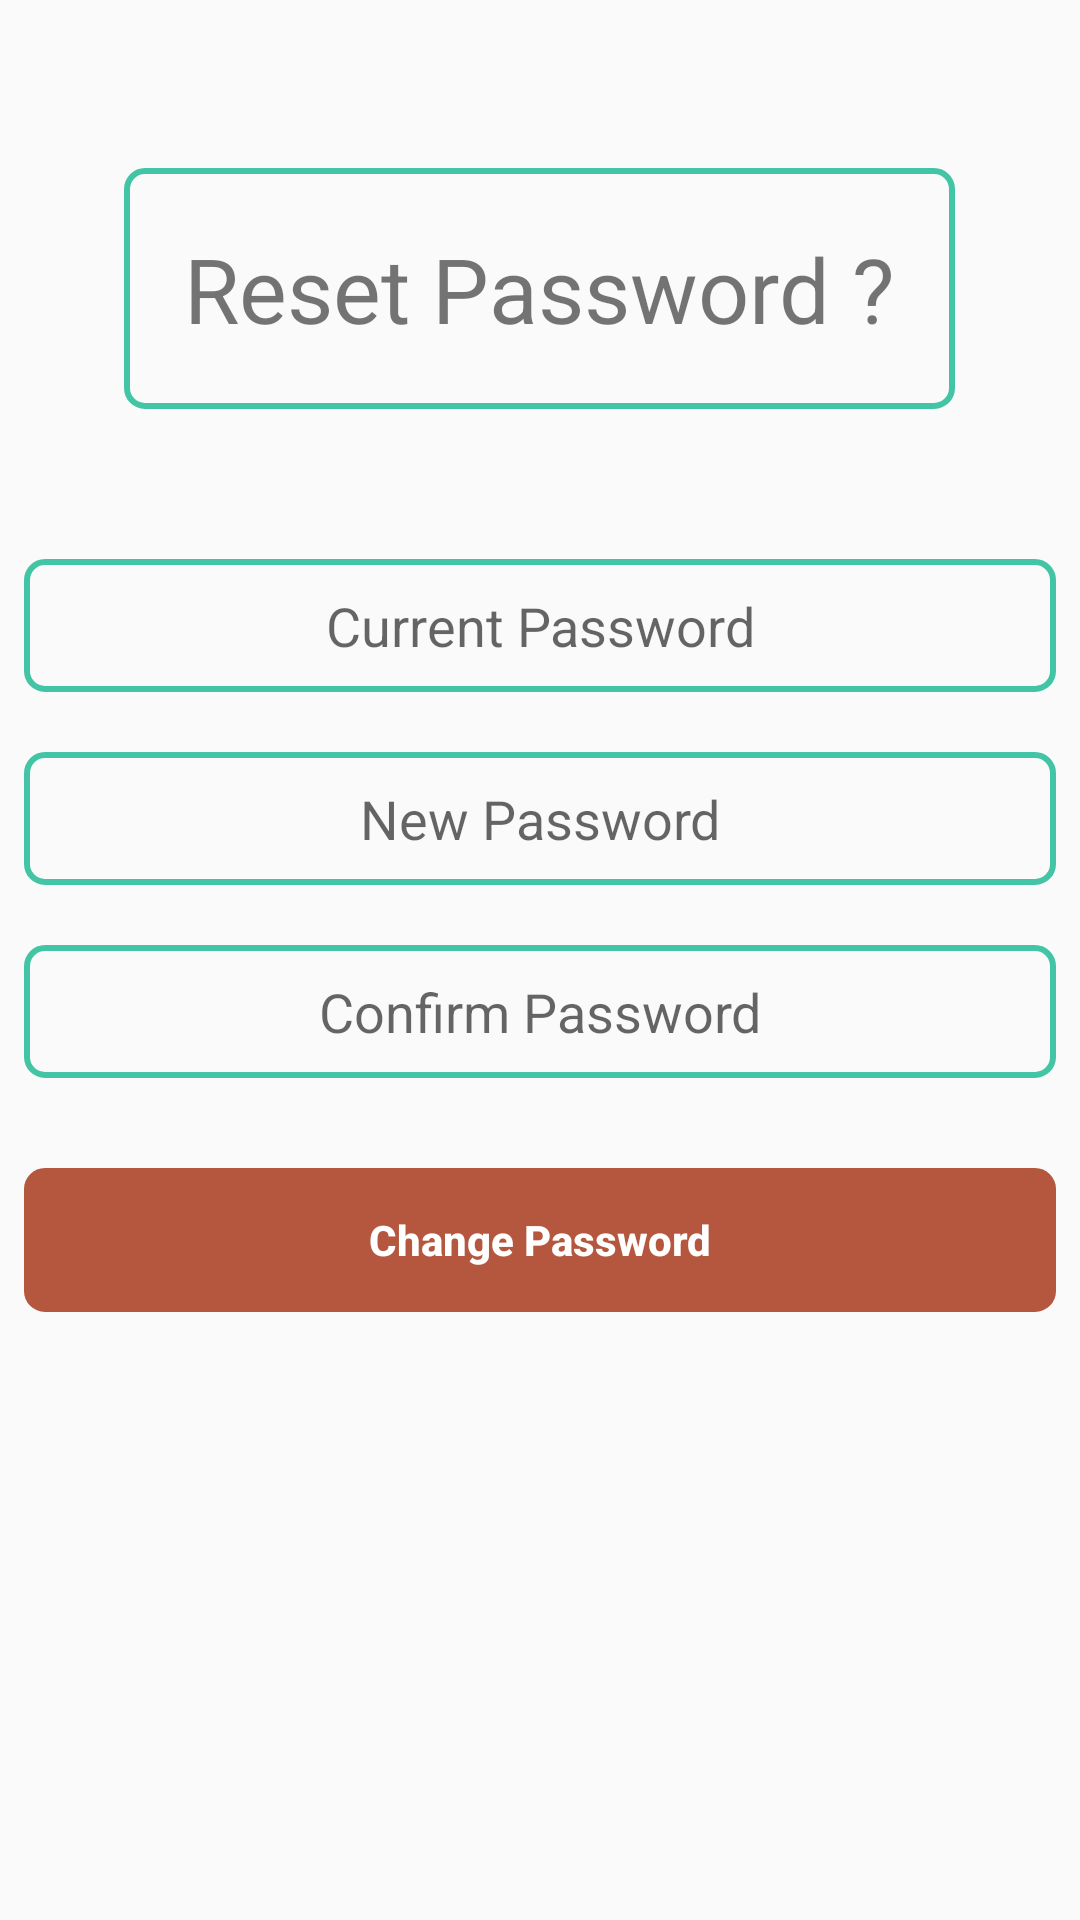

Layout XML and referenced resources for this Android screen:
<!-- AndroidManifest.xml: application theme AppTheme -->
<!-- res/layout/activity_change_password.xml -->
<?xml version="1.0" encoding="utf-8"?>
<ScrollView xmlns:android="http://schemas.android.com/apk/res/android"
    xmlns:app="http://schemas.android.com/apk/res-auto"
    xmlns:tools="http://schemas.android.com/tools"
    android:layout_width="match_parent"
    android:layout_height="match_parent"
    tools:context=".authenticate.ChangePasswordActivity">

    <LinearLayout
        android:layout_width="match_parent"
        android:layout_height="match_parent"
        android:orientation="vertical">

        <ProgressBar
            android:id="@+id/progress_bar"
            style="?android:attr/progressBarStyleHorizontal"
            android:layout_width="match_parent"
            android:layout_height="wrap_content"
            android:layout_marginTop="20dp"
            android:indeterminate="true"
            android:visibility="invisible"
            app:layout_constraintEnd_toEndOf="parent"
            app:layout_constraintStart_toStartOf="parent"
            app:layout_constraintTop_toTopOf="parent" />

        <TextView
            android:layout_width="wrap_content"
            android:layout_height="wrap_content"
            android:layout_gravity="center"
            android:layout_marginTop="20dp"
            android:background="@drawable/border"
            android:padding="20dp"
            android:text="Reset Password ?"
            android:textSize="30sp" />

        <EditText
            android:id="@+id/et_current_password"
            android:layout_width="match_parent"
            android:layout_height="wrap_content"
            android:layout_gravity="center"
            android:layout_marginEnd="8dp"
            android:layout_marginStart="8dp"
            android:layout_marginTop="50dp"
            android:background="@drawable/border"
            android:gravity="center"
            android:hint="Current Password"
            android:inputType="textPassword"
            android:padding="10dp" />

        <EditText
            android:id="@+id/et_new_password"
            android:layout_width="match_parent"
            android:layout_height="wrap_content"
            android:layout_gravity="center"
            android:layout_marginEnd="8dp"
            android:layout_marginStart="8dp"
            android:layout_marginTop="20dp"
            android:background="@drawable/border"
            android:gravity="center"
            android:hint="New Password"
            android:inputType="textPassword"
            android:padding="10dp" />

        <EditText
            android:id="@+id/et_confirm_password"
            android:layout_width="match_parent"
            android:layout_height="wrap_content"
            android:layout_gravity="center"
            android:layout_marginEnd="8dp"
            android:layout_marginStart="8dp"
            android:layout_marginTop="20dp"
            android:background="@drawable/border"
            android:gravity="center"
            android:hint="Confirm Password"
            android:inputType="textPassword"
            android:padding="10dp" />

        <Button
            android:id="@+id/btn_change"
            android:layout_width="match_parent"
            android:layout_height="wrap_content"
            android:layout_marginEnd="8dp"
            android:layout_marginStart="8dp"
            android:layout_marginTop="30dp"
            android:background="@drawable/border"
            android:backgroundTint="@color/colorPrimary"
            android:text="Change Password"
            android:textAllCaps="false"
            android:textColor="#fff"
            android:textStyle="bold" />
    </LinearLayout>
</ScrollView>
<!-- resources referenced by this layout -->
<resources>
  <color name="colorPrimary">#b5573f</color>
  <!-- drawable border (drawable) -->
  <?xml version="1.0" encoding="utf-8"?>
  <shape xmlns:android="http://schemas.android.com/apk/res/android">
  
      <stroke android:color="@color/fui_bgPhone" android:width="2dp"></stroke>
      <corners android:radius="6dp"></corners>
  
  </shape>
  <style name="AppTheme" parent="Theme.AppCompat.Light.DarkActionBar">
          
          <item name="colorPrimary">@color/colorPrimary</item>
          <item name="colorPrimaryDark">@color/colorPrimaryDark</item>
          <item name="colorAccent">@color/colorAccent</item>
          <item name="cardViewStyle">@style/CardView</item> //use this into your code
  
      </style>
  <color name="fui_bgPhone">#43C5A5</color>
  <color name="colorPrimaryDark">#c52b04</color>
  <color name="colorAccent">#ff9340</color>
</resources>
